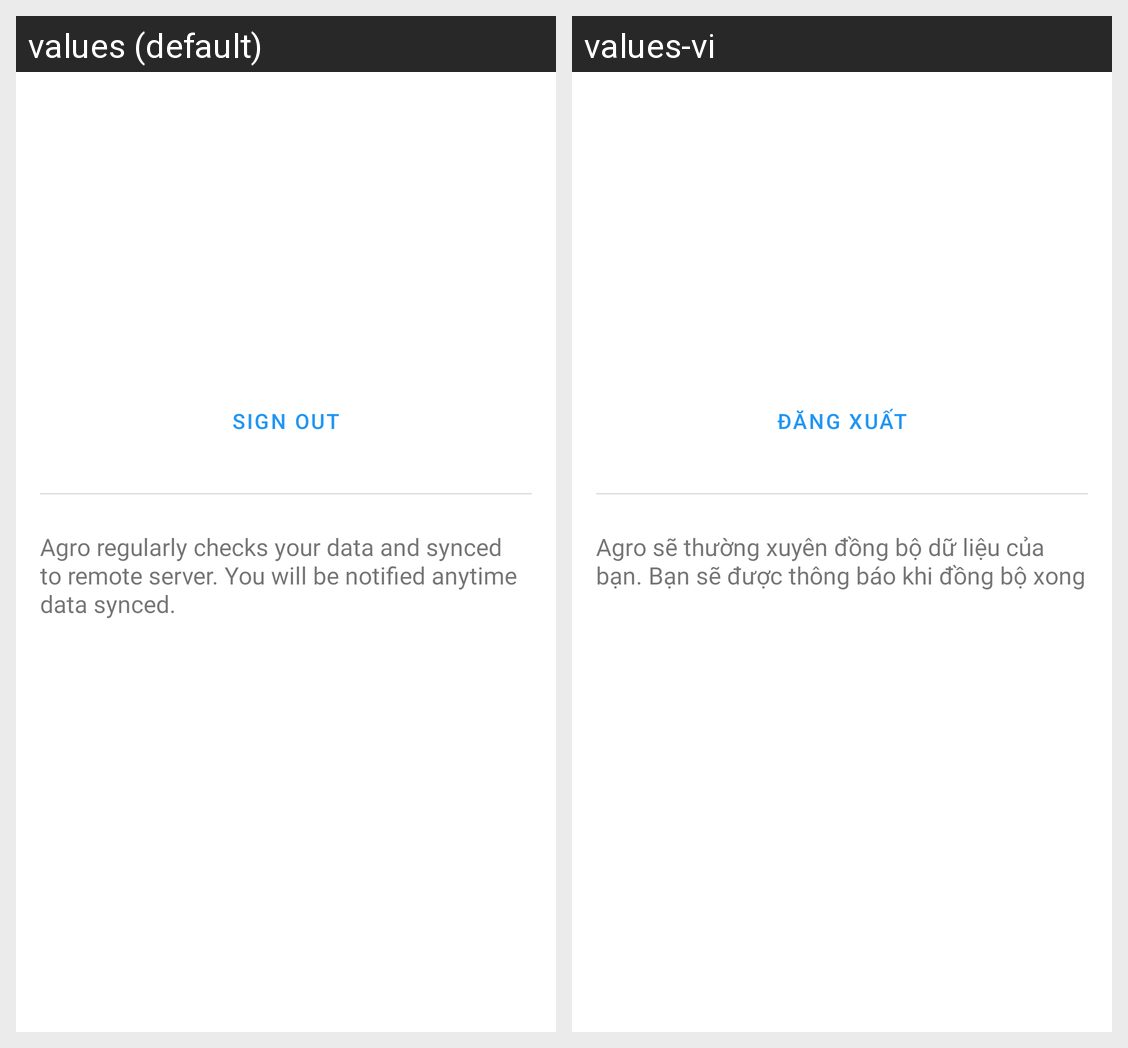

Strings drawn on this Android screen and how each of the app's shown locales translates them:
Android screen res/layout/fragment_account_info.xml rendered under 2 locales, left to right: values (default), values-vi. Device: Nexus 5 (rendered at 1080×1920; each locale shown at half size, 540×960, under a caption strip naming it); theme AgroTheme.
Strings drawn on this screen, with the default value and each locale's value (text and hints the layout hard-codes, and strings that could not be matched under every locale, appear in the picture but are not listed):

sign_out
  values: Sign out
  values-vi: Đăng xuất

agro_regularly_checks
  values: Agro regularly checks your data and synced to remote server. You will be notified anytime data synced.
  values-vi: Agro sẽ thường xuyên đồng bộ dữ liệu của bạn. Bạn sẽ được thông báo khi đồng bộ xong
